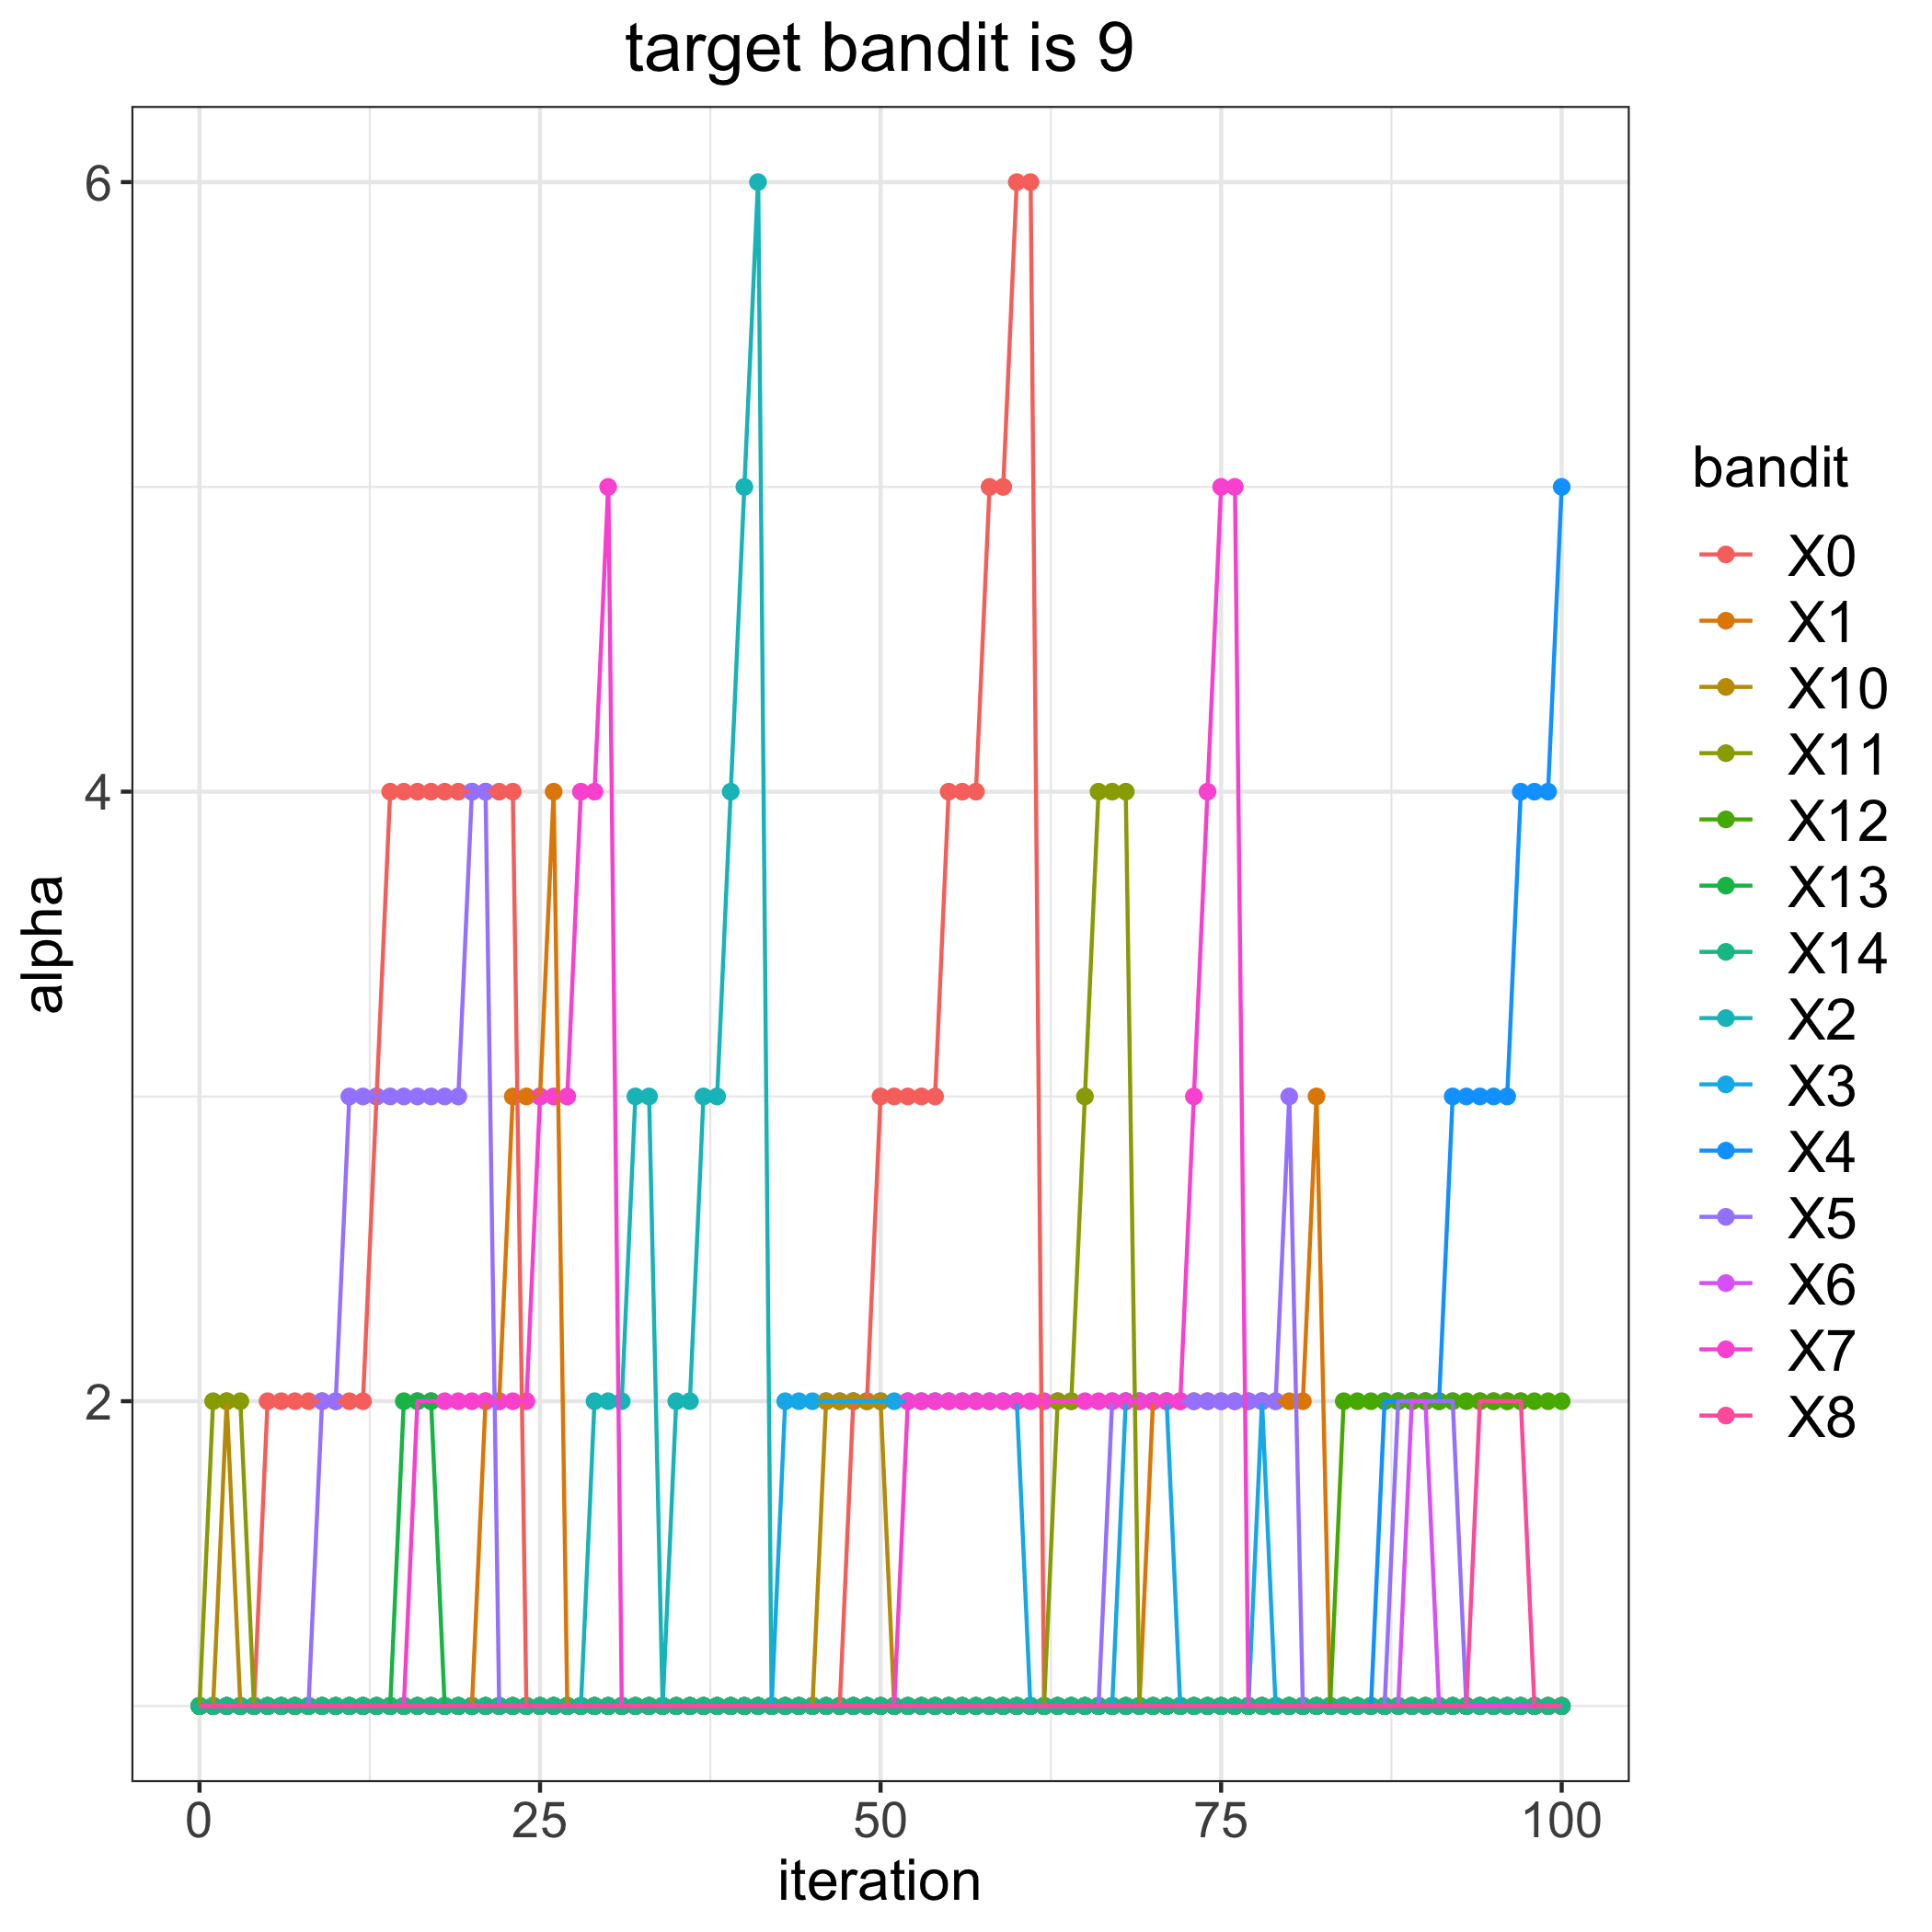

Source data for this figure (header and first rows):
, 0, 1, 2, 3, 4, 5, 6, 7, 8, 10, 11, 12, 13, 14
0, 1, 1, 1, 1, 1, 1, 1, 1, 1, 1, 1, 1, 1, 1
1, 1, 1, 1, 1, 1, 1, 1, 1, 1, 1, 2, 1, 1, 1
2, 1, 1, 1, 1, 1, 1, 1, 1, 1, 2, 2, 1, 1, 1
3, 1, 1, 1, 1, 1, 1, 1, 1, 1, 1, 2, 1, 1, 1
4, 1, 1, 1, 1, 1, 1, 1, 1, 1, 1, 1, 1, 1, 1
5, 2, 1, 1, 1, 1, 1, 1, 1, 1, 1, 1, 1, 1, 1
6, 2, 1, 1, 1, 1, 1, 1, 1, 1, 1, 1, 1, 1, 1
7, 2, 1, 1, 1, 1, 1, 1, 1, 1, 1, 1, 1, 1, 1
8, 2, 1, 1, 1, 1, 1, 1, 1, 1, 1, 1, 1, 1, 1
9, 2, 1, 1, 1, 1, 2, 1, 1, 1, 1, 1, 1, 1, 1
10, 2, 1, 1, 1, 1, 2, 1, 1, 1, 1, 1, 1, 1, 1
11, 2, 1, 1, 1, 1, 3, 1, 1, 1, 1, 1, 1, 1, 1
12, 2, 1, 1, 1, 1, 3, 1, 1, 1, 1, 1, 1, 1, 1
13, 3, 1, 1, 1, 1, 3, 1, 1, 1, 1, 1, 1, 1, 1
14, 4, 1, 1, 1, 1, 3, 1, 1, 1, 1, 1, 1, 1, 1
15, 4, 1, 1, 1, 1, 3, 1, 1, 1, 1, 1, 1, 2, 1
16, 4, 1, 1, 1, 1, 3, 1, 2, 1, 1, 1, 1, 2, 1
17, 4, 1, 1, 1, 1, 3, 1, 2, 1, 1, 1, 1, 2, 1
18, 4, 1, 1, 1, 1, 3, 1, 2, 1, 1, 1, 1, 1, 1
19, 4, 1, 1, 1, 1, 3, 1, 2, 1, 1, 1, 1, 1, 1
20, 4, 1, 1, 1, 1, 4, 1, 2, 1, 1, 1, 1, 1, 1
21, 4, 2, 1, 1, 1, 4, 1, 2, 1, 1, 1, 1, 1, 1
22, 4, 2, 1, 1, 1, 1, 1, 2, 1, 1, 1, 1, 1, 1
23, 4, 3, 1, 1, 1, 1, 1, 2, 1, 1, 1, 1, 1, 1
24, 1, 3, 1, 1, 1, 1, 1, 2, 1, 1, 1, 1, 1, 1
25, 1, 3, 1, 1, 1, 1, 1, 3, 1, 1, 1, 1, 1, 1
26, 1, 4, 1, 1, 1, 1, 1, 3, 1, 1, 1, 1, 1, 1
27, 1, 1, 1, 1, 1, 1, 1, 3, 1, 1, 1, 1, 1, 1
28, 1, 1, 1, 1, 1, 1, 1, 4, 1, 1, 1, 1, 1, 1
29, 1, 1, 2, 1, 1, 1, 1, 4, 1, 1, 1, 1, 1, 1
30, 1, 1, 2, 1, 1, 1, 1, 5, 1, 1, 1, 1, 1, 1
31, 1, 1, 2, 1, 1, 1, 1, 1, 1, 1, 1, 1, 1, 1
32, 1, 1, 3, 1, 1, 1, 1, 1, 1, 1, 1, 1, 1, 1
33, 1, 1, 3, 1, 1, 1, 1, 1, 1, 1, 1, 1, 1, 1
34, 1, 1, 1, 1, 1, 1, 1, 1, 1, 1, 1, 1, 1, 1
35, 1, 1, 2, 1, 1, 1, 1, 1, 1, 1, 1, 1, 1, 1
36, 1, 1, 2, 1, 1, 1, 1, 1, 1, 1, 1, 1, 1, 1
37, 1, 1, 3, 1, 1, 1, 1, 1, 1, 1, 1, 1, 1, 1
38, 1, 1, 3, 1, 1, 1, 1, 1, 1, 1, 1, 1, 1, 1
39, 1, 1, 4, 1, 1, 1, 1, 1, 1, 1, 1, 1, 1, 1
40, 1, 1, 5, 1, 1, 1, 1, 1, 1, 1, 1, 1, 1, 1
41, 1, 1, 6, 1, 1, 1, 1, 1, 1, 1, 1, 1, 1, 1
42, 1, 1, 1, 1, 1, 1, 1, 1, 1, 1, 1, 1, 1, 1
43, 1, 1, 1, 2, 1, 1, 1, 1, 1, 1, 1, 1, 1, 1
44, 1, 1, 1, 2, 1, 1, 1, 1, 1, 1, 1, 1, 1, 1
45, 1, 1, 1, 2, 1, 1, 1, 1, 1, 1, 1, 1, 1, 1
46, 1, 1, 1, 2, 1, 1, 1, 1, 1, 2, 1, 1, 1, 1
47, 1, 1, 1, 2, 1, 1, 1, 1, 1, 2, 1, 1, 1, 1
48, 2, 1, 1, 2, 1, 1, 1, 1, 1, 2, 1, 1, 1, 1
49, 2, 1, 1, 2, 1, 1, 1, 1, 1, 2, 1, 1, 1, 1
50, 3, 1, 1, 2, 1, 1, 1, 1, 1, 2, 1, 1, 1, 1
51, 3, 1, 1, 2, 1, 1, 1, 1, 1, 1, 1, 1, 1, 1
52, 3, 1, 1, 2, 1, 1, 1, 2, 1, 1, 1, 1, 1, 1
53, 3, 1, 1, 2, 1, 1, 1, 2, 1, 1, 1, 1, 1, 1
54, 3, 1, 1, 2, 1, 1, 1, 2, 1, 1, 1, 1, 1, 1
55, 4, 1, 1, 2, 1, 1, 1, 2, 1, 1, 1, 1, 1, 1
56, 4, 1, 1, 2, 1, 1, 1, 2, 1, 1, 1, 1, 1, 1
57, 4, 1, 1, 2, 1, 1, 1, 2, 1, 1, 1, 1, 1, 1
58, 5, 1, 1, 2, 1, 1, 1, 2, 1, 1, 1, 1, 1, 1
59, 5, 1, 1, 2, 1, 1, 1, 2, 1, 1, 1, 1, 1, 1
... 41 more rows
